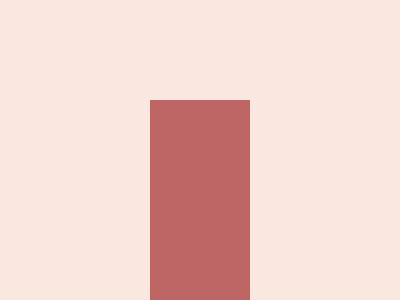

Reproduce this picture with HTML and CSS.

<div id="wrapper">
  <div></div>
  <div></div>
  <div></div>
  <div></div>
  <div></div>
  <div></div>
  <div></div>
</div>
<style>
  body {
    background-color: #FAE7DF;
    display: flex;
    align-items: center;
    justify-content: center;
  }
  div {
    width: 100px;
    height: 100px;
    background: #BE6565;
  }
</style>

<!-- OBJECTIVE -->
<!-- Write HTML/CSS in this editor and replicate the given target image in the least code possible. What you write here, renders as it is -->

<!-- SCORING -->
<!-- The score is calculated based on the number of characters you use (this comment included :P) and how close you replicate the image. Read the FAQS (https://cssbattle.dev/faqs) for more info. -->

<!-- IMPORTANT: remove the comments before submitting -->